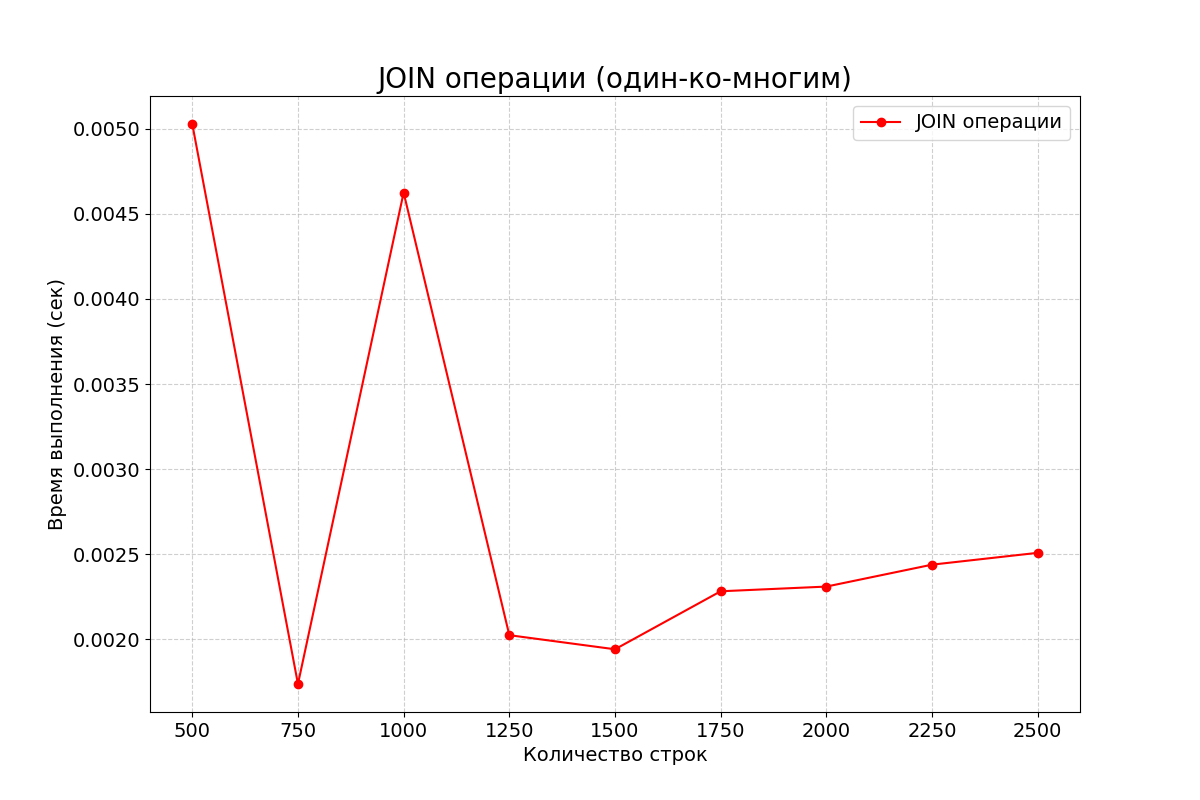

Values plotted in this chart, from the file beside it:
row_count, time_seconds
500, 0.005029
750, 0.001736
1000, 0.004626
1250, 0.002023
1500, 0.00194
1750, 0.002281
2000, 0.002309
2250, 0.002438
2500, 0.002507
